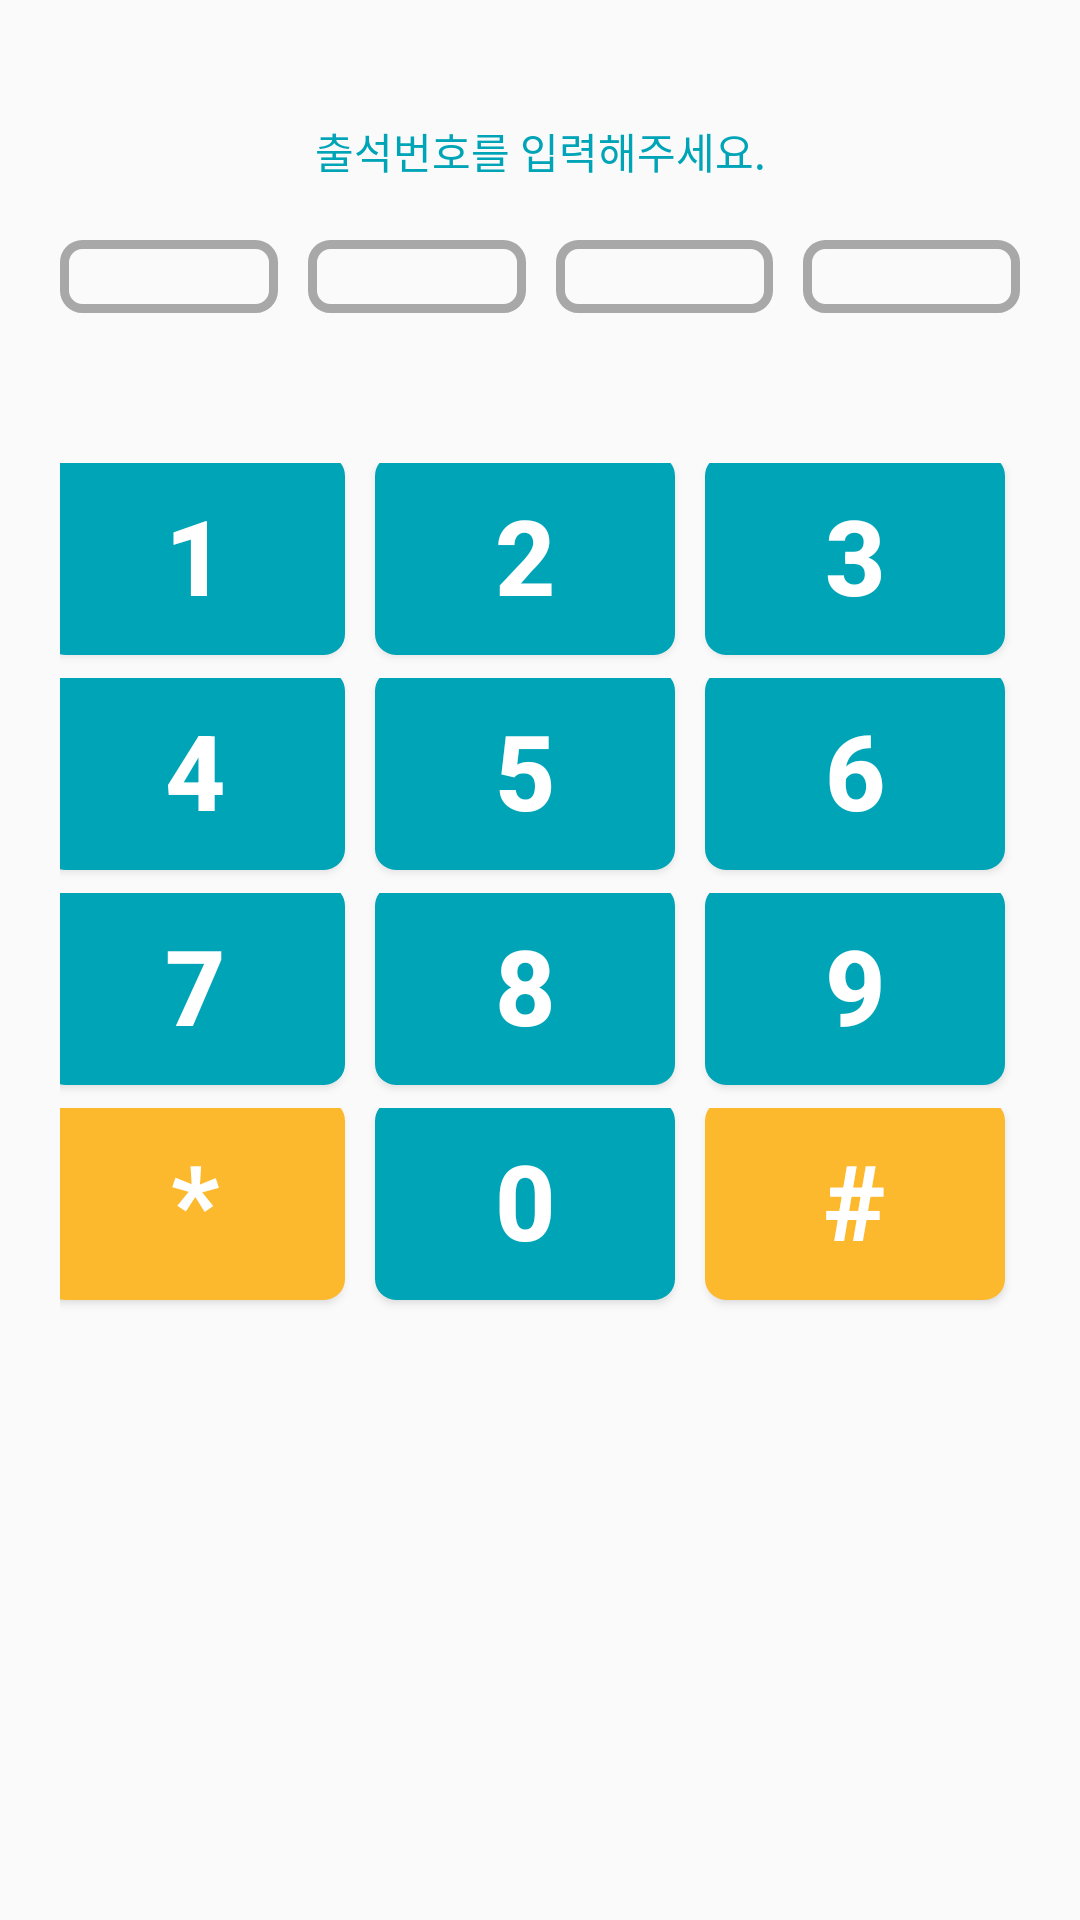

Here is an Android app screen rendered from its layout file. Give the layout XML and the strings, colors and styles it references.
<!-- AndroidManifest.xml: activity theme AppTheme.NoActionBar -->
<!-- res/layout/note_form.xml -->
<?xml version="1.0" encoding="utf-8"?>
<LinearLayout xmlns:android="http://schemas.android.com/apk/res/android"
    android:orientation="vertical"
    android:layout_width="match_parent"
    android:layout_height="match_parent"
    android:padding="20dp">
    <LinearLayout
        android:orientation="horizontal"
        android:layout_width="match_parent"
        android:layout_height="60dp"
        android:padding="10dp">
        <TextView
            android:text="출석번호를 입력해주세요."
            android:textColor="@color/skyblue"
            android:layout_gravity="bottom"
            android:textAlignment="center"
            android:layout_width="match_parent"
            android:layout_height="wrap_content"
            android:padding="10dp"
            android:id="@+id/nf_txt_01" />
    </LinearLayout>

    <LinearLayout
        android:orientation="horizontal"
        android:layout_width="match_parent"
        android:layout_height="wrap_content"
        android:gravity="center"
        android:layout_marginBottom="50dp">

        <EditText
            android:layout_width="wrap_content"
            android:layout_height="wrap_content"
            android:inputType="numberPassword"
            android:ems="10"
            android:id="@+id/nf_edittxt_01"
            android:layout_weight="1"
            android:layout_marginRight="10dp"
            android:background="@drawable/edit_line"

            />
        <EditText
            android:layout_width="wrap_content"
            android:layout_height="wrap_content"
            android:inputType="numberPassword"
            android:ems="10"
            android:id="@+id/nf_edittxt_02"
            android:layout_weight="1"
            android:layout_marginRight="10dp"
            android:background="@drawable/edit_line"
            />
        <EditText
            android:layout_width="wrap_content"
            android:layout_height="wrap_content"
            android:inputType="numberPassword"
            android:ems="10"
            android:id="@+id/nf_edittxt_03"
            android:layout_weight="1"
            android:layout_marginRight="10dp"
            android:background="@drawable/edit_line"
            />
        <EditText
            android:layout_width="wrap_content"
            android:layout_height="wrap_content"
            android:inputType="numberPassword"
            android:ems="10"
            android:id="@+id/nf_edittxt_04"
            android:layout_weight="1"
            android:background="@drawable/edit_line"
            />
    </LinearLayout>

    <LinearLayout
        android:layout_width="match_parent"
        android:layout_height="wrap_content"
        android:orientation="horizontal"
        android:gravity="center">
        <Button
            android:text="1"
            android:textSize="@dimen/note_form_txtsize"
            android:padding="@dimen/note_form_btn_padding"
            android:textColor="@color/white"
            android:background="@drawable/btn_green"
            android:textStyle="bold"
            android:layout_width="100dp"
            android:layout_height="wrap_content"
            android:layout_marginBottom="@dimen/note_form_btn_margin_bottom"
            android:id="@+id/nf_btn_01"
            android:layout_marginRight="10dp"/>
        <Button
            android:text="2"
            android:textSize="@dimen/note_form_txtsize"
            android:padding="@dimen/note_form_btn_padding"
            android:textColor="@color/white"
            android:background="@drawable/btn_green"
            android:textStyle="bold"
            android:layout_width="100dp"
            android:layout_height="wrap_content"
            android:layout_marginBottom="@dimen/note_form_btn_margin_bottom"
            android:id="@+id/nf_btn_02"
            android:layout_marginRight="10dp"/>
        <Button
            android:text="3"
            android:textSize="@dimen/note_form_txtsize"
            android:padding="@dimen/note_form_btn_padding"
            android:textColor="@color/white"
            android:background="@drawable/btn_green"
            android:textStyle="bold"
            android:layout_width="100dp"
            android:layout_height="wrap_content"
            android:layout_marginBottom="@dimen/note_form_btn_margin_bottom"
            android:id="@+id/nf_btn_03"
            android:layout_marginRight="10dp"/>
    </LinearLayout>

    <LinearLayout
        android:layout_width="match_parent"
        android:layout_height="wrap_content"
        android:orientation="horizontal"
        android:gravity="center">

        <Button
            android:text="4"
            android:textSize="@dimen/note_form_txtsize"
            android:padding="@dimen/note_form_btn_padding"
            android:textColor="@color/white"
            android:background="@drawable/btn_green"
            android:textStyle="bold"
            android:layout_width="100dp"
            android:layout_height="wrap_content"
            android:layout_marginBottom="@dimen/note_form_btn_margin_bottom"
            android:id="@+id/nf_btn_04"
            android:layout_marginRight="10dp"/>

        <Button
            android:text="5"
            android:textSize="@dimen/note_form_txtsize"
            android:padding="@dimen/note_form_btn_padding"
            android:textColor="@color/white"
            android:background="@drawable/btn_green"
            android:textStyle="bold"
            android:layout_width="100dp"
            android:layout_height="wrap_content"
            android:layout_marginBottom="@dimen/note_form_btn_margin_bottom"
            android:id="@+id/nf_btn_05"
            android:layout_marginRight="10dp"/>
        <Button
            android:text="6"
            android:textSize="@dimen/note_form_txtsize"
            android:padding="@dimen/note_form_btn_padding"
            android:textColor="@color/white"
            android:background="@drawable/btn_green"
            android:textStyle="bold"
            android:layout_width="100dp"
            android:layout_height="wrap_content"
            android:layout_marginBottom="@dimen/note_form_btn_margin_bottom"
            android:id="@+id/nf_btn_06"
            android:layout_marginRight="10dp"/>
    </LinearLayout>
    <LinearLayout
        android:layout_width="match_parent"
        android:layout_height="wrap_content"
        android:orientation="horizontal"
        android:gravity="center">
        <Button
            android:text="7"
            android:textSize="@dimen/note_form_txtsize"
            android:padding="@dimen/note_form_btn_padding"
            android:textColor="@color/white"
            android:background="@drawable/btn_green"
            android:textStyle="bold"
            android:layout_width="100dp"
            android:layout_height="wrap_content"
            android:layout_marginBottom="@dimen/note_form_btn_margin_bottom"
            android:id="@+id/nf_btn_07"
            android:layout_marginRight="10dp"/>
        <Button
            android:text="8"
            android:textSize="@dimen/note_form_txtsize"
            android:padding="@dimen/note_form_btn_padding"
            android:textColor="@color/white"
            android:background="@drawable/btn_green"
            android:textStyle="bold"
            android:layout_width="100dp"
            android:layout_height="wrap_content"
            android:layout_marginBottom="@dimen/note_form_btn_margin_bottom"
            android:id="@+id/nf_btn_08"
            android:layout_marginRight="10dp"/>
        <Button
            android:text="9"
            android:textSize="@dimen/note_form_txtsize"
            android:padding="@dimen/note_form_btn_padding"
            android:textColor="@color/white"
            android:background="@drawable/btn_green"
            android:textStyle="bold"
            android:layout_width="100dp"
            android:layout_height="wrap_content"
            android:layout_marginBottom="@dimen/note_form_btn_margin_bottom"
            android:id="@+id/nf_btn_09"
            android:layout_marginRight="10dp"/>
    </LinearLayout>

    <LinearLayout
        android:layout_width="match_parent"
        android:layout_height="wrap_content"
        android:orientation="horizontal"
        android:gravity="center">
        <Button
            android:text="*"
            android:textSize="@dimen/note_form_txtsize"
            android:padding="@dimen/note_form_btn_padding"
            android:textColor="@color/white"
            android:background="@drawable/btn_orange"
            android:textStyle="bold"
            android:layout_width="100dp"
            android:layout_height="wrap_content"
            android:layout_marginBottom="@dimen/note_form_btn_margin_bottom"
            android:id="@+id/nf_btn_10"
            android:layout_marginRight="10dp"/>
        <Button
            android:text="0"
            android:textSize="@dimen/note_form_txtsize"
            android:padding="@dimen/note_form_btn_padding"
            android:textColor="@color/white"
            android:background="@drawable/btn_green"
            android:textStyle="bold"
            android:layout_width="100dp"
            android:layout_height="wrap_content"
            android:layout_marginBottom="@dimen/note_form_btn_margin_bottom"
            android:id="@+id/nf_btn_11"
            android:layout_marginRight="10dp"/>
        <Button
            android:text="#"
            android:textSize="@dimen/note_form_txtsize"
            android:padding="@dimen/note_form_btn_padding"
            android:textColor="@color/white"
            android:background="@drawable/btn_orange"
            android:textStyle="bold"
            android:layout_width="100dp"
            android:layout_height="wrap_content"
            android:layout_marginBottom="@dimen/note_form_btn_margin_bottom"
            android:id="@+id/nf_btn_12"
            android:layout_marginRight="10dp"/>
    </LinearLayout>

</LinearLayout>
<!-- resources referenced by this layout -->
<resources>
  <color name="skyblue">#00A4B7</color>
  <color name="white">#FFFFFF</color>
  <dimen name="note_form_btn_margin_bottom">5dp</dimen>
  <dimen name="note_form_btn_padding">10dp</dimen>
  <dimen name="note_form_txtsize">35sp</dimen>
  <!-- drawable btn_green (drawable) -->
  <?xml version="1.0" encoding="utf-8"?>
  <selector xmlns:android="http://schemas.android.com/apk/res/android" >
  
      <item android:state_pressed="true">
          <shape >
              <solid android:color="@color/skyblue"/>
              <stroke
                  android:width="2dp"
                  android:color="@color/skyblue"/>
              <corners
                  android:bottomLeftRadius="@dimen/default_corner"
                  android:bottomRightRadius="@dimen/default_corner"
                  android:topLeftRadius="@dimen/default_corner"
                  android:topRightRadius="@dimen/default_corner"/>
          </shape>
      </item>
      <item android:state_pressed="false">
          <shape >
              <gradient
                  android:angle="270"
                  android:endColor="@color/skyblue"
                  android:startColor="@color/skyblue"/>
              <stroke
                  android:width="2dp"
                  android:color="@color/skyblue"/>
              <corners
                  android:bottomLeftRadius="@dimen/default_corner"
                  android:bottomRightRadius="@dimen/default_corner"
                  android:topLeftRadius="@dimen/default_corner"
                  android:topRightRadius="@dimen/default_corner"/>
          </shape>
      </item>
  </selector>
  <!-- drawable btn_orange (drawable) -->
  <?xml version="1.0" encoding="utf-8"?>
  <selector xmlns:android="http://schemas.android.com/apk/res/android" >
  
      <item android:state_pressed="true">
          <shape >
              <solid android:color="@color/orange"/>
              <stroke
                  android:width="2dp"
                  android:color="@color/orange"/>
              <corners
                  android:bottomLeftRadius="@dimen/default_corner"
                  android:bottomRightRadius="@dimen/default_corner"
                  android:topLeftRadius="@dimen/default_corner"
                  android:topRightRadius="@dimen/default_corner"/>
          </shape>
      </item>
      <item android:state_pressed="false">
          <shape >
              <gradient
                  android:angle="270"
                  android:endColor="@color/orange"
                  android:startColor="@color/orange"/>
              <stroke
                  android:width="2dp"
                  android:color="@color/orange"/>
              <corners
                  android:bottomLeftRadius="@dimen/default_corner"
                  android:bottomRightRadius="@dimen/default_corner"
                  android:topLeftRadius="@dimen/default_corner"
                  android:topRightRadius="@dimen/default_corner"/>
          </shape>
      </item>
  </selector>
  <!-- drawable edit_line (drawable) -->
  <?xml version="1.0" encoding="utf-8"?>
  <selector xmlns:android="http://schemas.android.com/apk/res/android" >
  
      <item>
          <shape >
              <solid
                  />
              <stroke
  
                  android:width="3dp"
                  android:color="@color/grey"/>
              <corners
                  android:bottomLeftRadius="@dimen/default_corner"
                  android:bottomRightRadius="@dimen/default_corner"
                  android:topLeftRadius="@dimen/default_corner"
                  android:topRightRadius="@dimen/default_corner"
                  />
          </shape>
      </item>
  </selector>
  <style name="AppTheme.NoActionBar">
          <item name="windowActionBar">false</item>
          <item name="windowNoTitle">true</item>
      </style>
  <dimen name="default_corner">6dp</dimen>
  <color name="orange">#FDB92E</color>
  <color name="grey">#A9A8A8</color>
</resources>
